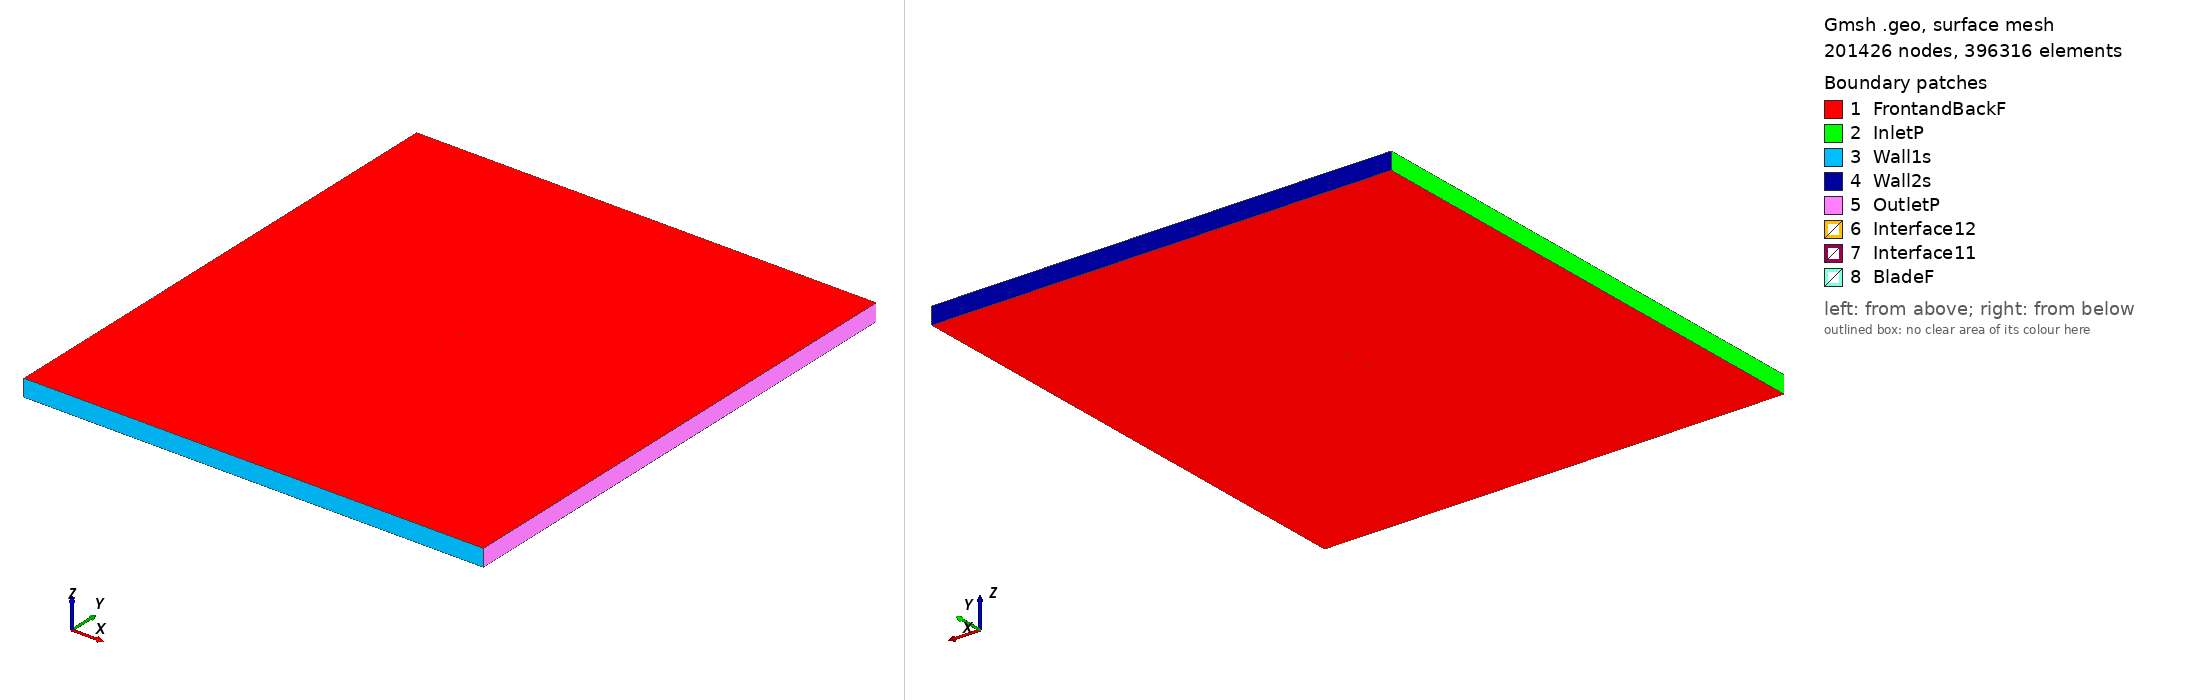

Gmsh geometry script, surface-meshed: 201426 nodes, 396316 surface elements. Boundary patches (legend numbers): 1 FrontandBackF, 2 InletP, 3 Wall1s, 4 Wall2s, 5 OutletP, 6 Interface12, 7 Interface11, 8 BladeF. Left view from above one corner, right view from below the opposite corner. Legend entries are the model's physical surfaces. The drawing asked Gmsh for element sizes between 1% and 20% of the model's largest extent; the script's own settings can give other sizes.

=== nlf416_tsr_3.2369_aoa_-2.9827.geo (drawn) ===
SetFactory("OpenCASCADE");

Point(1) = {0.074898, 0.739500, 0, 1.0};
Point(2) = {0.074375, 0.739620, 0, 1.0};
Point(3) = {0.072899, 0.739993, 0, 1.0};
Point(4) = {0.070632, 0.740572, 0, 1.0};
Point(5) = {0.067635, 0.741224, 0, 1.0};
Point(6) = {0.063883, 0.741891, 0, 1.0};
Point(7) = {0.059385, 0.742588, 0, 1.0};
Point(8) = {0.054207, 0.743326, 0, 1.0};
Point(9) = {0.048418, 0.744093, 0, 1.0};
Point(10) = {0.042099, 0.744886, 0, 1.0};
Point(11) = {0.035331, 0.745689, 0, 1.0};
Point(12) = {0.028204, 0.746487, 0, 1.0};
Point(13) = {0.020814, 0.747266, 0, 1.0};
Point(14) = {0.013256, 0.748005, 0, 1.0};
Point(15) = {0.005633, 0.748680, 0, 1.0};
Point(16) = {-0.001956, 0.749263, 0, 1.0};
Point(17) = {-0.009407, 0.749720, 0, 1.0};
Point(18) = {-0.016615, 0.749995, 0, 1.0};
Point(19) = {-0.023523, 0.750000, 0, 1.0};
Point(20) = {-0.030141, 0.749685, 0, 1.0};
Point(21) = {-0.036471, 0.749088, 0, 1.0};
Point(22) = {-0.042462, 0.748243, 0, 1.0};
Point(23) = {-0.048061, 0.747173, 0, 1.0};
Point(24) = {-0.053221, 0.745902, 0, 1.0};
Point(25) = {-0.057898, 0.744452, 0, 1.0};
Point(26) = {-0.062058, 0.742854, 0, 1.0};
Point(27) = {-0.065671, 0.741133, 0, 1.0};
Point(28) = {-0.068713, 0.739332, 0, 1.0};
Point(29) = {-0.071164, 0.737490, 0, 1.0};
Point(30) = {-0.073013, 0.735657, 0, 1.0};
Point(31) = {-0.074249, 0.733900, 0, 1.0};
Point(32) = {-0.074856, 0.732302, 0, 1.0};
Point(33) = {-0.074898, 0.731694, 0, 1.0};
Point(34) = {-0.074755, 0.731043, 0, 1.0};
Point(35) = {-0.073746, 0.730021, 0, 1.0};
Point(36) = {-0.071821, 0.729026, 0, 1.0};
Point(37) = {-0.069141, 0.728098, 0, 1.0};
Point(38) = {-0.065757, 0.727283, 0, 1.0};
Point(39) = {-0.061702, 0.726604, 0, 1.0};
Point(40) = {-0.057020, 0.726076, 0, 1.0};
Point(41) = {-0.051756, 0.725710, 0, 1.0};
Point(42) = {-0.045962, 0.725510, 0, 1.0};
Point(43) = {-0.039700, 0.725482, 0, 1.0};
Point(44) = {-0.033037, 0.725623, 0, 1.0};
Point(45) = {-0.026044, 0.725935, 0, 1.0};
Point(46) = {-0.018797, 0.726413, 0, 1.0};
Point(47) = {-0.011381, 0.727057, 0, 1.0};
Point(48) = {-0.003878, 0.727871, 0, 1.0};
Point(49) = {0.003618, 0.728855, 0, 1.0};
Point(50) = {0.010986, 0.730067, 0, 1.0};
Point(51) = {0.018258, 0.731667, 0, 1.0};
Point(52) = {0.025661, 0.733583, 0, 1.0};
Point(53) = {0.033211, 0.735493, 0, 1.0};
Point(54) = {0.040707, 0.737171, 0, 1.0};
Point(55) = {0.047931, 0.738512, 0, 1.0};
Point(56) = {0.054678, 0.739448, 0, 1.0};
Point(57) = {0.060720, 0.739950, 0, 1.0};
Point(58) = {0.065823, 0.740072, 0, 1.0};
Point(59) = {0.069825, 0.739953, 0, 1.0};
Point(60) = {0.072663, 0.739747, 0, 1.0};
Point(61) = {0.074344, 0.739568, 0, 1.0};
Point(62) = {-0.074898, -0.739500, 0, 1.0};
Point(63) = {-0.074375, -0.739620, 0, 1.0};
Point(64) = {-0.072899, -0.739993, 0, 1.0};
Point(65) = {-0.070632, -0.740572, 0, 1.0};
Point(66) = {-0.067635, -0.741224, 0, 1.0};
Point(67) = {-0.063883, -0.741891, 0, 1.0};
Point(68) = {-0.059385, -0.742588, 0, 1.0};
Point(69) = {-0.054207, -0.743326, 0, 1.0};
Point(70) = {-0.048418, -0.744093, 0, 1.0};
Point(71) = {-0.042099, -0.744886, 0, 1.0};
Point(72) = {-0.035331, -0.745689, 0, 1.0};
Point(73) = {-0.028204, -0.746487, 0, 1.0};
Point(74) = {-0.020814, -0.747266, 0, 1.0};
Point(75) = {-0.013256, -0.748005, 0, 1.0};
Point(76) = {-0.005633, -0.748680, 0, 1.0};
Point(77) = {0.001956, -0.749263, 0, 1.0};
Point(78) = {0.009407, -0.749720, 0, 1.0};
Point(79) = {0.016615, -0.749995, 0, 1.0};
Point(80) = {0.023523, -0.750000, 0, 1.0};
Point(81) = {0.030141, -0.749685, 0, 1.0};
Point(82) = {0.036471, -0.749088, 0, 1.0};
Point(83) = {0.042462, -0.748243, 0, 1.0};
Point(84) = {0.048061, -0.747173, 0, 1.0};
Point(85) = {0.053221, -0.745902, 0, 1.0};
Point(86) = {0.057898, -0.744452, 0, 1.0};
Point(87) = {0.062058, -0.742854, 0, 1.0};
Point(88) = {0.065671, -0.741133, 0, 1.0};
Point(89) = {0.068713, -0.739332, 0, 1.0};
Point(90) = {0.071164, -0.737490, 0, 1.0};
Point(91) = {0.073013, -0.735657, 0, 1.0};
Point(92) = {0.074249, -0.733900, 0, 1.0};
Point(93) = {0.074856, -0.732302, 0, 1.0};
Point(94) = {0.074898, -0.731694, 0, 1.0};
Point(95) = {0.074755, -0.731043, 0, 1.0};
Point(96) = {0.073746, -0.730021, 0, 1.0};
Point(97) = {0.071821, -0.729026, 0, 1.0};
Point(98) = {0.069141, -0.728098, 0, 1.0};
Point(99) = {0.065757, -0.727283, 0, 1.0};
Point(100) = {0.061702, -0.726604, 0, 1.0};
Point(101) = {0.057020, -0.726076, 0, 1.0};
Point(102) = {0.051756, -0.725710, 0, 1.0};
Point(103) = {0.045962, -0.725510, 0, 1.0};
Point(104) = {0.039700, -0.725482, 0, 1.0};
Point(105) = {0.033037, -0.725623, 0, 1.0};
Point(106) = {0.026044, -0.725935, 0, 1.0};
Point(107) = {0.018797, -0.726413, 0, 1.0};
Point(108) = {0.011381, -0.727057, 0, 1.0};
Point(109) = {0.003878, -0.727871, 0, 1.0};
Point(110) = {-0.003618, -0.728855, 0, 1.0};
Point(111) = {-0.010986, -0.730067, 0, 1.0};
Point(112) = {-0.018258, -0.731667, 0, 1.0};
Point(113) = {-0.025661, -0.733583, 0, 1.0};
Point(114) = {-0.033211, -0.735493, 0, 1.0};
Point(115) = {-0.040707, -0.737171, 0, 1.0};
Point(116) = {-0.047931, -0.738512, 0, 1.0};
Point(117) = {-0.054678, -0.739448, 0, 1.0};
Point(118) = {-0.060720, -0.739950, 0, 1.0};
Point(119) = {-0.065823, -0.740072, 0, 1.0};
Point(120) = {-0.069825, -0.739953, 0, 1.0};
Point(121) = {-0.072663, -0.739747, 0, 1.0};
Point(122) = {-0.074344, -0.739568, 0, 1.0};

// Lines: first blade (splines 1-4)
Spline(1) = {1:21};
Spline(2) = {21:44};
Spline(3) = {44:61};
Spline(4) = {61,1};

// Lines: second blade (splines 5-8)
Spline(5) = {62:82};
Spline(6) = {82:105};
Spline(7) = {105:122};
Spline(8) = {122,62};

// Outer domain (points 20001-4 and lines)
Point(123) = {-13.50000000, -15.00000000, 0, 1.0};
Point(124) = {-13.50000000, 15.00000000, 0, 1.0};
Point(125) = {13.50000000, 15.00000000, 0, 1.0};
Point(126) = {13.50000000, -15.00000000, 0, 1.0};
Line(11) = {123, 124};
Line(12) = {124, 125};
Line(13) = {125, 126};
Line(14) = {123, 126};

// Interface (between moving and stationary domain) (circles)
Circle(9) = {0, 0, 0, 0.80000000, 0, 2*Pi};
Circle(10) = {0, 0, 0, 0.80000000, 0, 2*Pi};

// Loops collect Lines/Splines/etc (blade1, blade2, domain, first circle)
Line Loop(1) = {1:4};
Line Loop(2) = {5:8};
Line Loop(3) = {11,12,13,-14};
Line Loop(4) = {9};

// BooleanDifference cuts out the circle/interface from the domain
Plane Surface(1) = {3};
Plane Surface(2) = {4};
BooleanDifference{ Surface{1}; Delete;}{ Surface{2}; Delete;}

// This one cuts out the blades from the inner circle/interface
Line Loop(6) = {10};
Plane Surface(5) = {6};
Plane Surface(6) = {1};
Plane Surface(7) = {2};
BooleanDifference{ Surface{5}; Delete;}{ Surface{6,7}; Delete;}

// extrude to 3rd dimension
Extrude {0, 0, 1} {Surface{1}; Surface{5}; Layers{1}; Recombine;}

// Physical Surfaces are the named boundaries (patches)
Physical Surface("Interface11") = {12};
Physical Surface("Interface12") = {10};

// sides of domain
Physical Surface("InletP") = {6};
Physical Surface("OutletP") = {9};

// top and bottom of domain
Physical Surface("Wall1s") = {7};
Physical Surface("Wall2s") = {8};

// Check FrontandBackF by ensuring there is nothing in the 3rd dimension
Physical Surface("FrontandBackF") = {1,11,5,21};
Physical Surface("BladeF") = {13:20};
Physical Volume("Turbine") = {2};
Physical Volume("Farfield") = {1};

// settings for airfoil boundary layer
Field[1] = BoundaryLayer;
Field[1].EdgesList = {1:8};
Field[1].hwall_n = 1e-3;
Field[1].thickness = 1.5e-2;
Field[1].ratio = 1.05;
Field[1].Quads = 1;
BoundaryLayer Field = 1;

// control points for mesh (blade and interface)
// floor((arc length / 1.5mm)/ 6) -> Transfinite Line
Transfinite Line {1,2,3,5,6,7} = 34 Using Progression 1;
Transfinite Line {4,8} = 1 Using Progression 1;
Transfinite Line {9, 15} = 800 Using Progression 1;

// For more information on gmsh syntax, visit http://gmsh.info/doc/texinfo/gmsh.html
